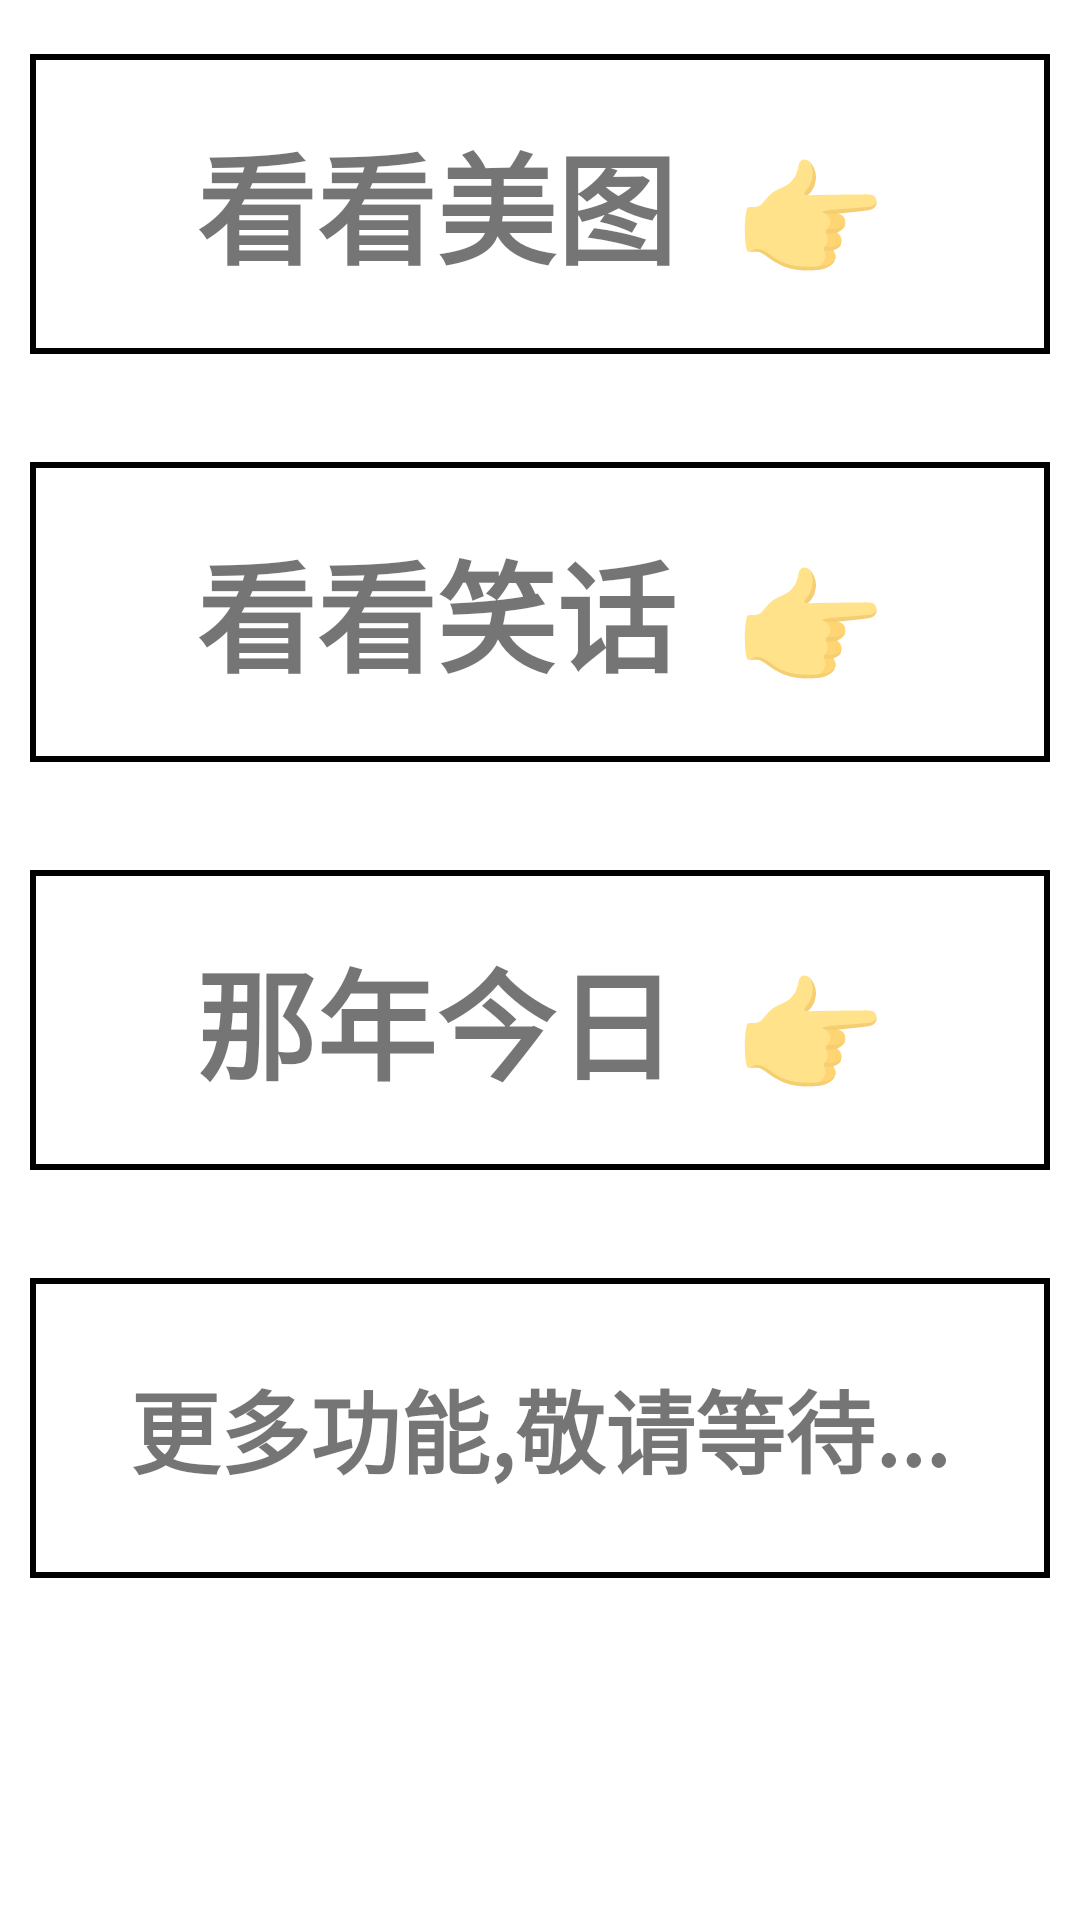

Here is an Android app screen rendered from its layout file. Give the layout XML and the strings, colors and styles it references.
<!-- AndroidManifest.xml: application theme Theme.PlayAndroid -->
<!-- res/layout/fragment_rest.xml -->
<?xml version="1.0" encoding="utf-8"?>
<androidx.constraintlayout.widget.ConstraintLayout xmlns:android="http://schemas.android.com/apk/res/android"
    xmlns:app="http://schemas.android.com/apk/res-auto"
    xmlns:tools="http://schemas.android.com/tools"
    android:layout_width="match_parent"
    android:layout_height="match_parent">


    <LinearLayout
        android:id="@+id/cv_look_girl"
        android:layout_width="match_parent"
        android:layout_height="100dp"
        android:layout_marginLeft="10dp"
        android:layout_marginTop="18dp"
        android:layout_marginRight="10dp"
        android:background="@drawable/selector_item_rest"
        app:layout_constraintEnd_toEndOf="parent"
        app:layout_constraintHorizontal_bias="0.0"
        app:layout_constraintStart_toStartOf="parent"
        app:layout_constraintTop_toTopOf="parent">

        <TextView
            android:id="@+id/tv_look_girl"
            android:layout_width="match_parent"
            android:layout_height="match_parent"
            android:gravity="center"
            android:text="看看美图  👉"
            android:textSize="40sp"
            android:textStyle="bold"
            app:layout_constraintEnd_toEndOf="parent"
            app:layout_constraintHorizontal_bias="0.0"
            app:layout_constraintStart_toStartOf="parent"
            tools:layout_editor_absoluteY="175dp" />
    </LinearLayout>


    <LinearLayout
        android:id="@+id/cv_look_jokes"
        android:layout_width="match_parent"
        android:layout_height="100dp"
        android:layout_marginLeft="10dp"
        android:layout_marginTop="36dp"
        android:layout_marginRight="10dp"
        android:background="@drawable/selector_item_rest"
        app:layout_constraintTop_toBottomOf="@+id/cv_look_girl"
        tools:layout_editor_absoluteX="161dp">

        <TextView
            android:layout_width="match_parent"
            android:layout_height="match_parent"
            android:gravity="center"
            android:text="看看笑话  👉"
            android:textSize="40sp"
            android:textStyle="bold" />
    </LinearLayout>


    <LinearLayout
        android:id="@+id/cv_look_history"
        android:layout_width="match_parent"
        android:layout_height="100dp"
        android:layout_marginLeft="10dp"
        android:layout_marginTop="36dp"
        android:background="@drawable/selector_item_rest"
        android:layout_marginRight="10dp"
        app:layout_constraintTop_toBottomOf="@+id/cv_look_jokes">

        <TextView
            android:id="@+id/tv_look_history"
            android:layout_width="match_parent"
            android:layout_height="match_parent"
            android:gravity="center"
            android:text="那年今日  👉"
            android:textSize="40sp"
            android:textStyle="bold"
            app:layout_constraintBottom_toBottomOf="parent"
            app:layout_constraintEnd_toEndOf="parent"
            app:layout_constraintHorizontal_bias="0.0"
            app:layout_constraintStart_toStartOf="parent"
            app:layout_constraintTop_toTopOf="parent" />

    </LinearLayout>

    <LinearLayout
        android:id="@+id/cv_please"
        android:layout_width="match_parent"
        android:layout_height="100dp"
        android:layout_marginLeft="10dp"
        android:background="@drawable/selector_item_rest"
        android:layout_marginTop="36dp"
        android:layout_marginRight="10dp"
        app:layout_constraintTop_toBottomOf="@+id/cv_look_history"
        tools:layout_editor_absoluteX="112dp">

        <TextView
            android:layout_width="match_parent"
            android:layout_height="match_parent"
            android:gravity="center"
            android:text="更多功能,敬请等待..."
            android:textSize="30sp"
            android:textStyle="bold" />
    </LinearLayout>


</androidx.constraintlayout.widget.ConstraintLayout>
<!-- resources referenced by this layout -->
<resources>
  <!-- drawable selector_item_rest (drawable) -->
  <?xml version="1.0" encoding="utf-8"?>
  <selector xmlns:android="http://schemas.android.com/apk/res/android">
      <item android:drawable="@drawable/shape_item_rest_bg_selected" android:state_pressed="true"></item>
      <item android:drawable="@drawable/shape_item_rest_bg_normal"></item>
  </selector>
  <style name="Theme.PlayAndroid" parent="Theme.MaterialComponents.DayNight.NoActionBar">
          
          <item name="colorPrimary">@color/purple_500</item>
          <item name="colorPrimaryVariant">@color/purple_700</item>
          <item name="colorOnPrimary">@color/white</item>
          
          <item name="colorSecondary">@color/teal_200</item>
          <item name="colorSecondaryVariant">@color/teal_700</item>
          <item name="colorOnSecondary">@color/black</item>
          
          <item name="android:statusBarColor" tools:targetApi="l">?attr/colorPrimaryVariant</item>
          
          <item name="android:windowDisablePreview">true</item>
      </style>
  <!-- drawable shape_item_rest_bg_selected (drawable) -->
  <?xml version="1.0" encoding="utf-8"?>
  <shape xmlns:android="http://schemas.android.com/apk/res/android" android:shape="rectangle">
  
      
      <stroke
          android:width="2dp"
          android:color="@color/black" />
  
      
      <solid android:color="@color/grey"/>
  </shape>
  <!-- drawable shape_item_rest_bg_normal (drawable) -->
  <?xml version="1.0" encoding="utf-8"?>
      <shape xmlns:android="http://schemas.android.com/apk/res/android" android:shape="rectangle">
  
          
          <stroke
              android:width="2dp"
              android:color="@color/black" />
  
          
          <solid android:color="#00000000"/>
      </shape>
  <color name="purple_500">#FF6200EE</color>
  <color name="purple_700">#FF3700B3</color>
  <color name="white">#FFFFFFFF</color>
  <color name="teal_200">#FF03DAC5</color>
  <color name="teal_700">#FF018786</color>
  <color name="black">#FF000000</color>
  <color name="grey">#E5E3E3</color>
</resources>
